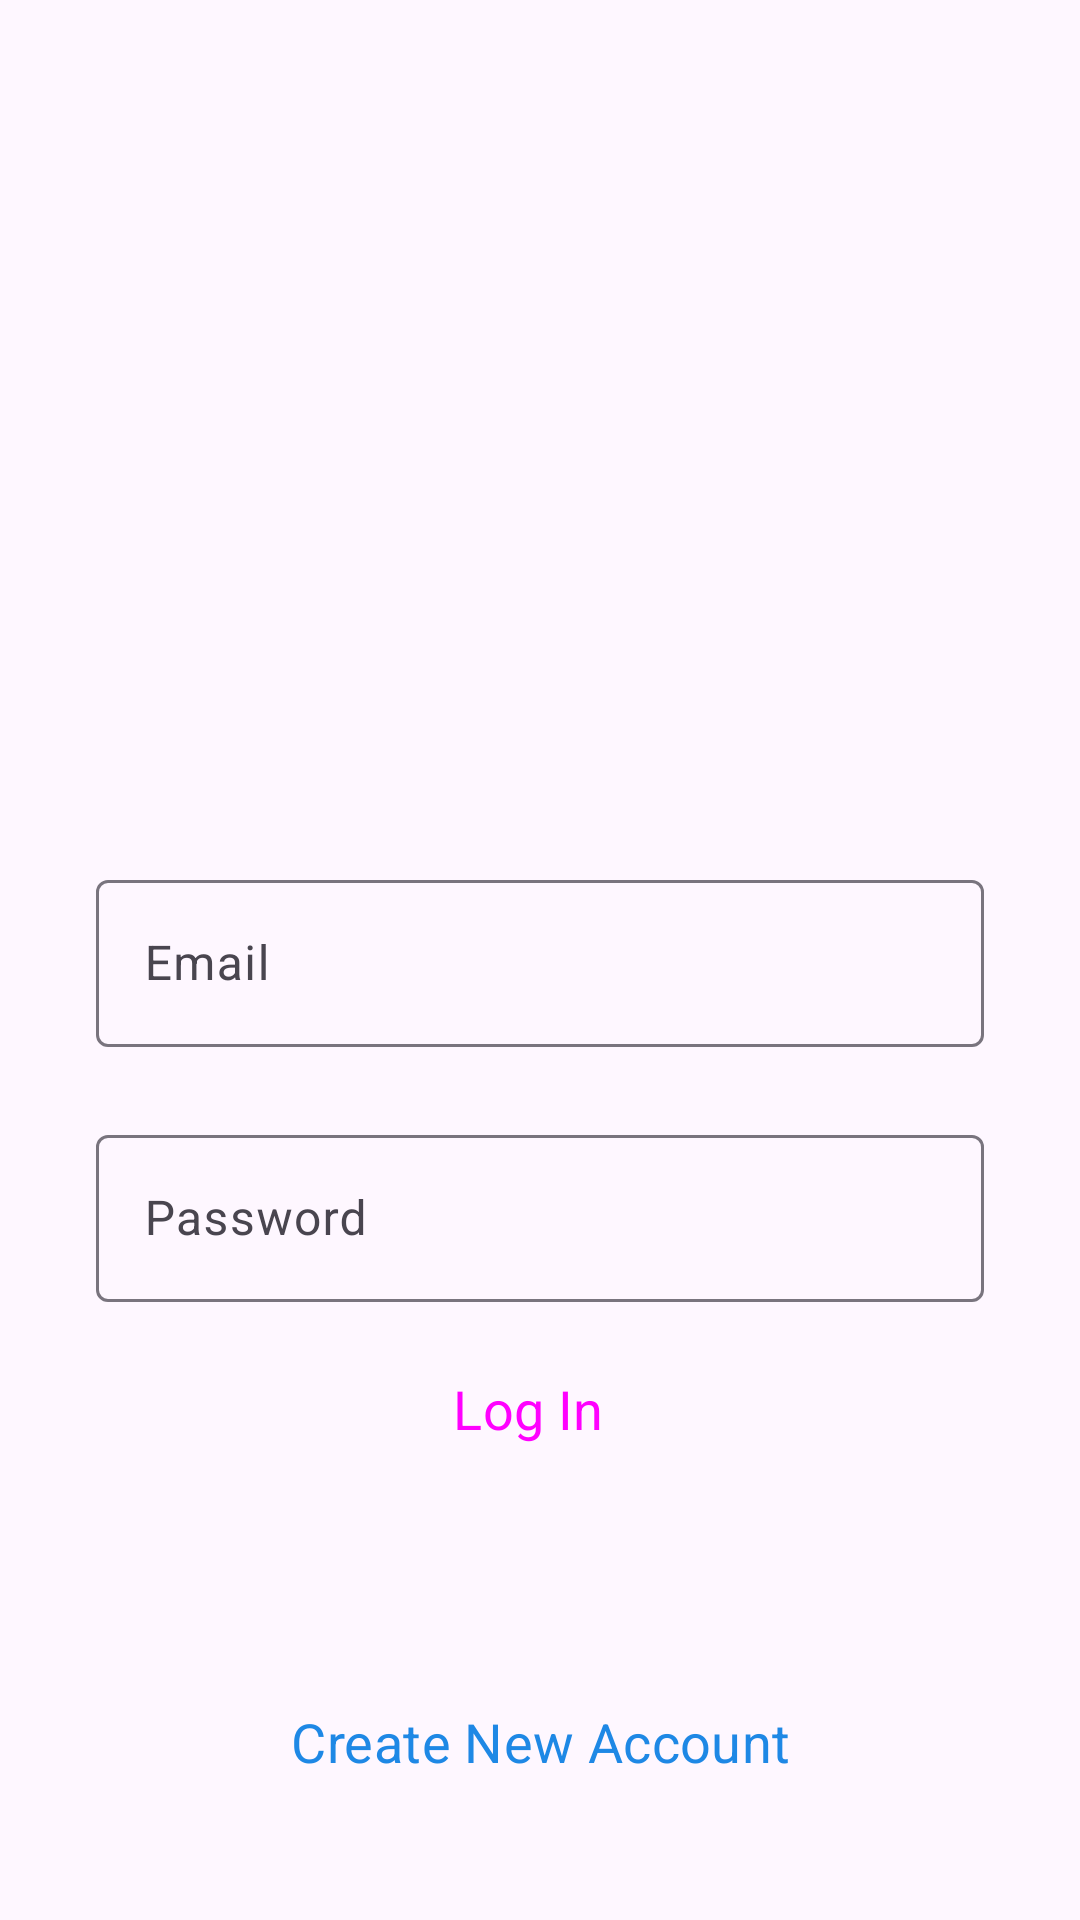

Layout XML and referenced resources for this Android screen:
<!-- AndroidManifest.xml: application theme Theme.InstagramClone -->
<!-- res/layout/activity_login.xml -->
<?xml version="1.0" encoding="utf-8"?>
<androidx.constraintlayout.widget.ConstraintLayout xmlns:android="http://schemas.android.com/apk/res/android"
    xmlns:app="http://schemas.android.com/apk/res-auto"
    xmlns:tools="http://schemas.android.com/tools"
    android:layout_width="match_parent"
    android:layout_height="match_parent"
    tools:context=".LoginActivity">


    <ImageView
        android:id="@+id/profile_image"
        android:layout_width="96dp"
        android:layout_height="96dp"
        android:layout_marginTop="136dp"
        android:src="@drawable/instagram"
        app:layout_constraintEnd_toEndOf="parent"
        app:layout_constraintStart_toStartOf="parent"
        app:layout_constraintTop_toTopOf="parent" />

    <com.google.android.material.textfield.TextInputLayout
        android:id="@+id/email"
        android:layout_width="match_parent"
        android:layout_height="wrap_content"
        android:layout_marginStart="32dp"
        android:layout_marginTop="56dp"
        android:layout_marginEnd="32dp"
        android:hint="Email"
        app:layout_constraintEnd_toEndOf="parent"
        app:layout_constraintStart_toStartOf="parent"
        app:layout_constraintTop_toBottomOf="@+id/profile_image">

        <com.google.android.material.textfield.TextInputEditText
            android:id="@+id/t"
            android:layout_width="match_parent"
            android:layout_height="wrap_content"
            android:visibility="visible" />
    </com.google.android.material.textfield.TextInputLayout>

    <com.google.android.material.textfield.TextInputLayout
        android:id="@+id/pass"
        android:layout_width="0dp"
        android:layout_height="wrap_content"
        android:layout_marginTop="24dp"
        android:hint="Password"
        app:layout_constraintEnd_toEndOf="@+id/email"
        app:layout_constraintStart_toStartOf="@+id/email"
        app:layout_constraintTop_toBottomOf="@+id/email">

        <com.google.android.material.textfield.TextInputEditText
            android:layout_width="match_parent"
            android:layout_height="wrap_content"
            android:visibility="visible" />
    </com.google.android.material.textfield.TextInputLayout>

    <Button
        android:id="@+id/login_btn"
        style="@style/Widget.Material3.Button.Icon"
        android:layout_width="0dp"
        android:layout_height="55dp"
        android:layout_marginTop="8dp"
        android:backgroundTint="@color/blue"
        android:text="Log In"
        android:textSize="18sp"
        app:layout_constraintEnd_toEndOf="@+id/pass"
        app:layout_constraintStart_toStartOf="@+id/pass"
        app:layout_constraintTop_toBottomOf="@+id/pass" />

    <Button
        style="@style/Widget.Material3.Button.OutlinedButton"
        android:layout_width="0dp"
        android:layout_height="55dp"
        android:layout_marginBottom="32dp"
        android:textColor="@color/blue"
        android:elevation="20dp"
        android:text="Create New Account"
        android:shadowColor="@android:color/transparent"
        android:textSize="18sp"
        app:layout_constraintBottom_toBottomOf="parent"
        app:layout_constraintEnd_toEndOf="@+id/login_btn"
        app:layout_constraintStart_toStartOf="@+id/login_btn" />


</androidx.constraintlayout.widget.ConstraintLayout>
<!-- resources referenced by this layout -->
<resources>
  <color name="blue">#1E88E5</color>
  <style name="Theme.InstagramClone" parent="Base.Theme.InstagramClone" />
  <style name="Base.Theme.InstagramClone" parent="Theme.Material3.DayNight.NoActionBar">
          
          
          <item name="android:statusBarColor">@android:color/transparent</item>
          <item name="fontFamily">@font/aldrich</item>
      </style>
</resources>
